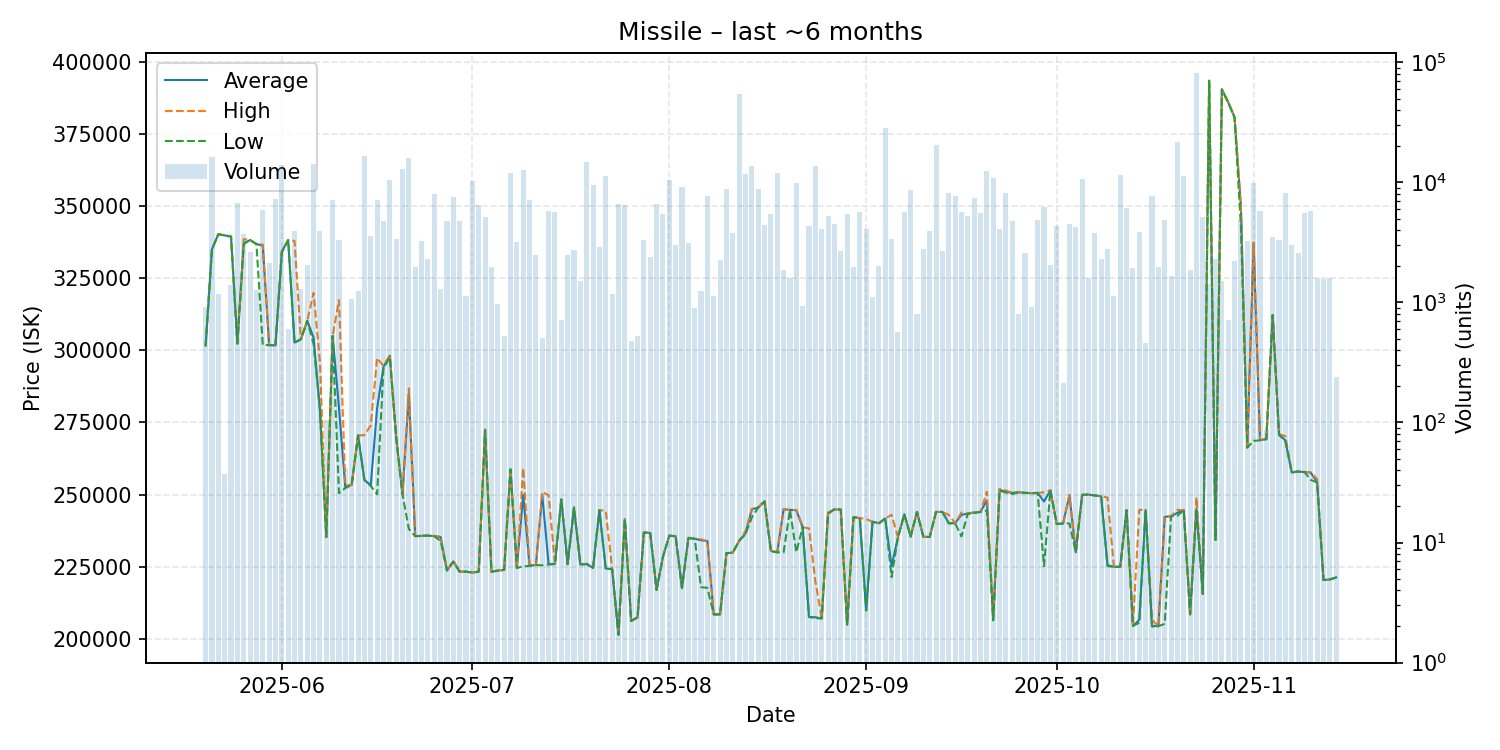

Source data for this figure (header and first rows):
date, average, highest, lowest, order_count, volume
2025-05-20, 301600, 301600, 301600, 7, 923
2025-05-21, 335000, 335000, 335000, 23, 16422
2025-05-22, 340200, 340200, 340200, 5, 1179
2025-05-23, 339800, 339800, 339800, 1, 37
2025-05-24, 339400, 339400, 339400, 10, 1391
2025-05-25, 302600, 302700, 302200, 11, 6696
2025-05-26, 336900, 338500, 336900, 8, 3687
2025-05-27, 338200, 338200, 338200, 10, 2612
2025-05-28, 336800, 336900, 336800, 9, 1279
2025-05-29, 336300, 336600, 301800, 7, 5904
2025-05-30, 301800, 301800, 301800, 5, 2127
2025-05-31, 301700, 301700, 301700, 15, 7306
2025-06-01, 334200, 334500, 333900, 22, 13896
2025-06-02, 338200, 338200, 338200, 3, 600
2025-06-03, 302700, 337900, 302600, 10, 3972
2025-06-04, 303800, 303900, 303800, 8, 1288
2025-06-05, 310200, 310200, 310200, 2, 2051
2025-06-06, 304400, 319900, 302200, 28, 14128
2025-06-07, 279200, 296000, 279200, 11, 3962
2025-06-08, 235300, 235300, 235300, 6, 105
2025-06-09, 305000, 305000, 305000, 18, 7189
2025-06-10, 280000, 317400, 250500, 9, 3312
2025-06-11, 252395, 253100, 252300, 3, 42
2025-06-12, 253400, 253400, 253400, 4, 1063
2025-06-13, 270500, 270500, 270500, 7, 1235
2025-06-14, 255100, 270600, 255000, 22, 16718
2025-06-15, 253200, 274000, 253000, 13, 3607
2025-06-16, 279900, 297300, 250100, 18, 7092
2025-06-17, 294200, 294600, 293600, 15, 4748
2025-06-18, 298100, 298400, 297600, 14, 10556
2025-06-19, 269900, 269900, 269900, 12, 3383
2025-06-20, 250100, 250100, 250000, 16, 13029
2025-06-21, 285000, 286800, 238100, 24, 15893
2025-06-22, 235600, 235700, 235600, 12, 1959
2025-06-23, 235700, 235700, 235700, 14, 3243
2025-06-24, 235800, 235800, 235800, 8, 2289
2025-06-25, 235600, 235700, 235600, 13, 7990
2025-06-26, 235300, 235400, 233900, 9, 1305
2025-06-27, 223700, 223800, 223700, 8, 4765
2025-06-28, 226800, 227000, 226800, 11, 7604
2025-06-29, 223300, 223500, 223200, 14, 4774
2025-06-30, 223300, 223300, 223300, 7, 1141
2025-07-01, 223000, 223000, 223000, 11, 10184
2025-07-02, 223300, 223300, 223300, 15, 6502
2025-07-03, 272500, 272500, 272400, 18, 5120
2025-07-04, 223300, 223300, 223300, 6, 1975
2025-07-05, 223700, 223700, 223600, 7, 980
2025-07-06, 223900, 223900, 223900, 7, 528
2025-07-07, 258800, 258800, 258700, 24, 12012
2025-07-08, 224600, 224600, 224600, 7, 3166
2025-07-09, 249900, 259200, 225100, 19, 12776
2025-07-10, 225400, 225500, 225300, 17, 7075
2025-07-11, 225600, 225600, 225600, 11, 2466
2025-07-12, 250000, 250900, 225500, 7, 503
2025-07-13, 225900, 249800, 225800, 14, 5823
2025-07-14, 226000, 226000, 225900, 13, 5697
2025-07-15, 248300, 248300, 248300, 7, 709
2025-07-16, 225900, 225900, 225900, 9, 2493
2025-07-17, 245500, 245500, 245500, 17, 2751
2025-07-18, 225800, 225800, 225800, 9, 1521
... 119 more rows
